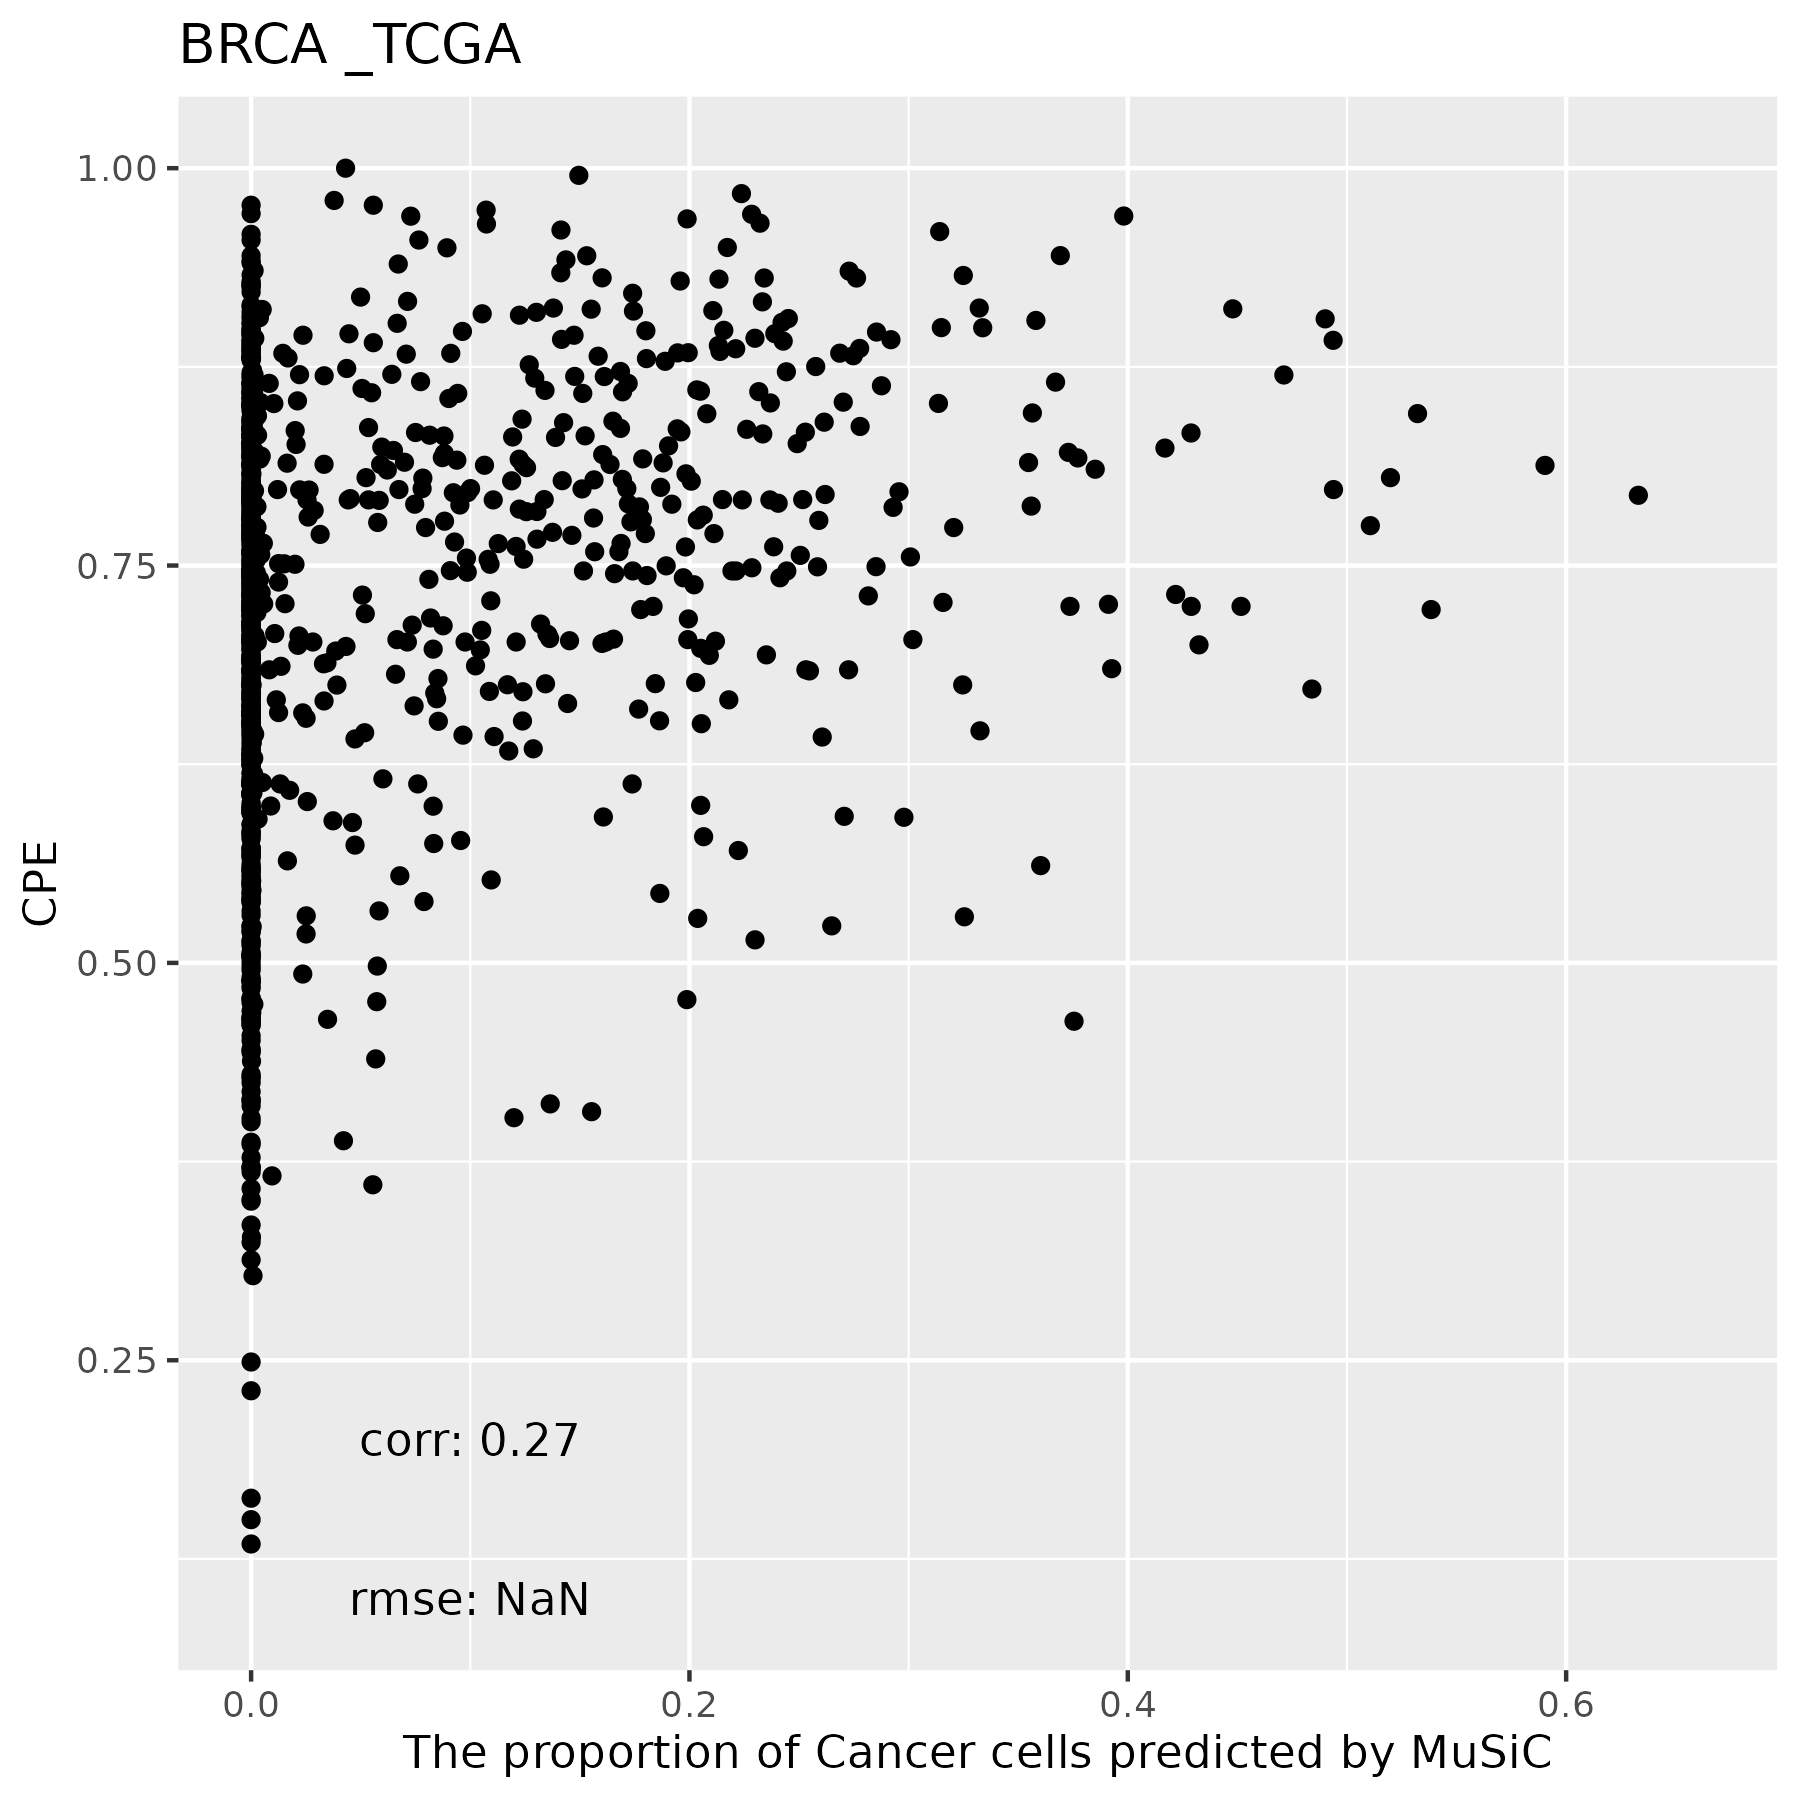

The table this chart was drawn from, first rows:
, Monocytes, DC, Fibroblasts, Cancer Cells, CD4 T, NK, CD8 T
TCGA.C8.A278.01A, 0.2734, 0.1588, 0.4791, 0.05757, 0, 0.000287, 0.03079
TCGA.A7.A425.01A, 0.1251, 0.3506, 0.5153, 0, 0.0006396, 0.001598, 0.006715
TCGA.E2.A15H.01A, 0.08494, 0.1819, 0.6706, 0.0004753, 0.003826, 0.03584, 0.0225
TCGA.A8.A06N.01A, 0.03791, 0.1522, 0.3226, 0.08935, 0.0004601, 0.3944, 0.003141
TCGA.E2.A570.01A, 0.1404, 0.0529, 0.7905, 0, 0, 0.01124, 0.004905
TCGA.BH.A1FL.01A, 0.04188, 0.4195, 0.4683, 0, 0.04518, 0, 0.02517
TCGA.E2.A56Z.01A, 0.02597, 0.1121, 0.3225, 0.1269, 0, 0.2668, 0.1457
TCGA.E9.A1RI.01A, 0.1104, 0.09327, 0.7931, 0, 0, 0.002062, 0.001164
TCGA.BH.A0DP.01A, 0.07755, 0.4172, 0.3852, 0, 0.09337, 0, 0.02672
TCGA.AR.A0U3.01A, 0.08855, 0.1847, 0.4431, 0.05577, 0.0026, 0.2203, 0.005045
TCGA.BH.A18L.01A, 0.05682, 0.09712, 0.2966, 0.1552, 0, 0.2682, 0.1261
TCGA.A7.A3J1.01A, 0.1421, 0.3312, 0.4243, 0, 0, 0.09783, 0.004483
TCGA.AC.A6IW.01A, 0.236, 0.5466, 0.1391, 0, 0, 0, 0.07833
TCGA.AC.A3YI.01A, 0.09749, 0.1629, 0.6642, 0.0008302, 0, 0.02797, 0.0466
TCGA.D8.A1XG.01A, 0.04929, 0.2687, 0.6545, 0, 0.004291, 0.02327, 0
TCGA.A8.A082.01A, 0.1295, 0.1867, 0.5691, 0, 0.00454, 0.1101, 0
TCGA.OL.A5RU.01A, 0.07194, 0.5163, 0.4084, 0, 0, 0.003276, 0
TCGA.BH.A0HA.01A, 0.06029, 0.2777, 0.5767, 0, 0.003417, 0.001429, 0.08048
TCGA.A2.A3XS.01A, 0.1169, 0.1348, 0.3713, 0.1224, 0, 0, 0.2546
TCGA.A2.A0ES.01A, 0.03818, 0.2852, 0.5131, 0, 0.01962, 0.1141, 0.02981
TCGA.B6.A0RN.01A, 0.01437, 0.3571, 0.5904, 0, 0.02693, 0.0009332, 0.01026
TCGA.BH.A2L8.01A, 0.1064, 0.6185, 0.2751, 0, 0, 0, 0
TCGA.E2.A108.01A, 0.2869, 0.2672, 0.4216, 0, 0, 0.001575, 0.02263
TCGA.AN.A046.01A, 0.07693, 0.2584, 0.3262, 0.06654, 0.167, 0.008914, 0.09606
TCGA.E2.A576.01A, 0.002639, 0.3951, 0.2177, 0, 0.3845, 0, 0
TCGA.A2.A3XX.01A, 0.2661, 0.1131, 0.467, 0, 0.002995, 0, 0.1508
TCGA.C8.A137.01A, 0.0334, 0.09611, 0.697, 0.04362, 0.05896, 0, 0.07087
TCGA.A7.A4SC.01A, 0.1127, 0.111, 0.5957, 0.02644, 0, 0.1493, 0.004881
TCGA.E2.A15M.01A, 0.1763, 0.2495, 0.4169, 0, 0, 0.09607, 0.06125
TCGA.A8.A08I.01A, 0.2364, 0.4806, 0.2535, 0, 0, 0, 0.02952
TCGA.AC.A2FF.01A, 0.03409, 0.3781, 0.4523, 0, 0.0848, 0, 0.05061
TCGA.E2.A1L6.01A, 0.1105, 0.3806, 0.5089, 0, 0, 0, 0
TCGA.A7.A13E.01B, 0.02506, 0, 0.1398, 0.3287, 0, 0.5034, 0.003025
TCGA.AR.A24S.01A, 0.2336, 0.1596, 0.4594, 0.008936, 0.004851, 0.08632, 0.04734
TCGA.E2.A155.01A, 0.05606, 0.06003, 0.602, 0.1741, 0, 0.07432, 0.03348
TCGA.C8.A12M.01A, 0.005741, 0.1255, 0.3091, 0.1477, 0, 0.3232, 0.08888
TCGA.E2.A14W.01A, 0.05645, 0.138, 0.533, 0.2726, 0, 0, 0
TCGA.B6.A0RQ.01A, 0.01306, 0.2005, 0.3198, 0.05843, 0.3404, 0.0608, 0.006919
TCGA.EW.A1IW.01A, 0.1074, 0.243, 0.6446, 0, 0, 0.004989, 0
TCGA.A1.A0SM.01A, 0.1678, 0.08978, 0.7424, 0, 0, 0, 0
TCGA.E9.A1R6.01A, 0.1028, 0.133, 0.6996, 0.002944, 0, 0.06001, 0.001644
TCGA.A2.A0CQ.01A, 0.115, 0.2734, 0.2597, 0.2112, 0.04149, 0.05866, 0.0406
TCGA.OL.A5D7.01A, 0.1373, 0.3576, 0.2079, 0.00263, 0.02072, 0.001273, 0.2726
TCGA.D8.A143.01A, 0.2543, 0.2726, 0.4319, 0, 0, 0, 0.04116
TCGA.C8.A138.01A, 0.1463, 0.107, 0.3184, 0.2223, 0, 0.122, 0.08401
TCGA.E2.A14Q.01A, 0.06064, 0.1711, 0.5826, 0.0536, 0, 0.05771, 0.07432
TCGA.A2.A0YL.01A, 0.0008892, 0.3543, 0.4024, 0, 0.2291, 0, 0.01339
TCGA.PL.A8LY.01A, 0.0232, 0.2565, 0.1797, 0, 0.5406, 0, 0
TCGA.GM.A2DK.01A, 0.1401, 0.04801, 0.3923, 0.3926, 0, 0.02698, 0
TCGA.B6.A0RO.01A, 0.03779, 0.3453, 0.612, 0, 0, 0.0009194, 0.004004
TCGA.D8.A142.01A, 0.3696, 0.01737, 0.613, 0, 0, 0, 0
TCGA.C8.A8HP.01A, 0.3854, 0.0328, 0.3248, 0.2065, 0, 0.0144, 0.0361
TCGA.E9.A24A.01A, 0.2267, 0.2154, 0.5499, 0, 0, 0.005846, 0.00211
TCGA.AO.A0JE.01A, 0.1796, 0.2368, 0.5352, 0, 0, 0.0004378, 0.04805
TCGA.AR.A1AU.01A, 0.08386, 0.1537, 0.605, 0.0006374, 0.003876, 0.1318, 0.02114
TCGA.E9.A1QZ.01A, 0.129, 0.2819, 0.4458, 0, 4.24298426099335e-05, 0.08145, 0.06185
TCGA.AR.A1AQ.01A, 0.08894, 0.5059, 0.3099, 0, 0, 0, 0.09522
TCGA.A2.A25A.01A, 0.0702, 0.3814, 0.4871, 0, 0.002245, 0, 0.05904
TCGA.E2.A10E.01A, 0.07526, 0.2323, 0.6875, 0, 0, 0.004928, 0
TCGA.C8.A3M7.01A, 0.02353, 0.1739, 0.3525, 0.03863, 0.112, 0.2277, 0.07177
... 1,032 more rows
